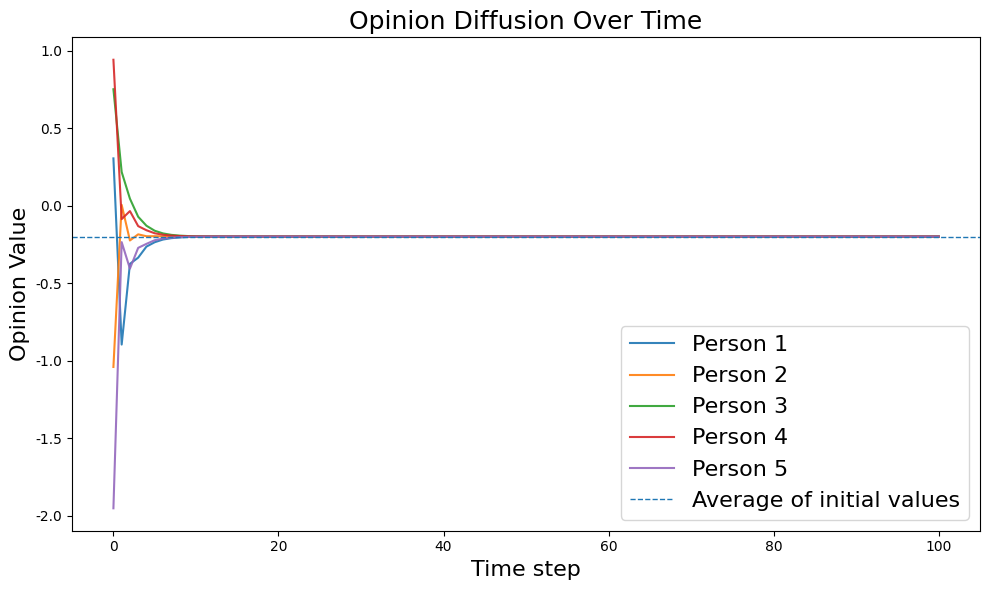

Python code for this plot:
import numpy as np
import matplotlib.pyplot as plt
from pylab import *

A = np.array([
    [1/3,1/3,0,0,1/3],
    [1/3,1/3,1/3,0,0],
    [0,1/3,1/3,1/3,0],
    [0,0,1/3,1/3,1/3],
    [1/3,0,0,1/3,1/3]
], dtype=float)

# Compute eigenvalues and eigenvectors
eigenvalues, eigenvectors = np.linalg.eig(A)

# Display results
print("Eigenvalues:")
print(eigenvalues)

print("\nEigenvectors:")
print(eigenvectors)

# v   : current state vector
# traj: list of states over time (each is a copy of v)
# time: list of integer time steps
v = None
traj = None
time = None

# v0 will be set externally in the plotting loops
v0 = None

def initialize():
    global v, traj, time
    # Start at the externally-provided v0
    v = v0.copy()
    traj = [v.copy()]
    time = [0]

def observe():
    global v, traj, time
    traj.append(v.copy())
    time.append(len(time))

def update():
    global v
    # Linear iteration: x(t+1) = A x(t)
    v = A @ v

# Visualization
mpl.rcParams['font.family'] = 'Arial'

figure(figsize=(10, 6))

rng = np.random.default_rng(42)
v0 = rng.normal(size=5)   # initial condition

# Simulate T steps using initialize/observe/update
initialize()             
T = 100                    
for t in range(T):
    update()
    observe()

for i in range(len(traj[0])): 
    plot(time, [state[i] for state in traj], label=f'Person {i+1}', alpha=0.9)

# Reference line: mean of initial values
avg_initial = sum(traj[0]) / len(traj[0])
axhline(avg_initial, linestyle='--', linewidth=1, label='Average of initial values')

grid(False)
xlabel('Time step', fontsize=16)        
ylabel('Opinion Value', fontsize=16)  
title('Opinion Diffusion Over Time', fontsize=18) 
legend(loc='best', fontsize=16)
tight_layout()

# Save figure
# save_path = "./results/opinion_time_series.png"
# os.makedirs(os.path.dirname(save_path), exist_ok=True)
# plt.savefig(save_path, dpi=300, bbox_inches='tight')
show()